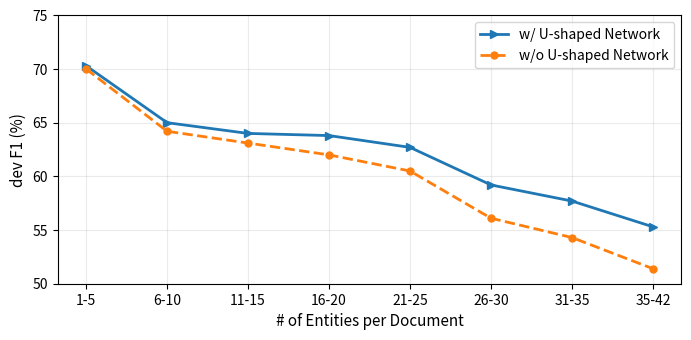

The script that saved this image:
import numpy as np
import matplotlib.pyplot as plt
import pandas as pd

name_list = ['1-5', '6-10', '11-15', '16-20', '21-25', '26-30', '31-35', '35-42']

data1 = [70.3, 65.0, 64.0, 63.8, 62.7, 59.2, 57.7, 55.3]
data2 = [70.0, 64.2, 63.1, 62.0, 60.5, 56.1, 54.3, 51.4]

x = np.arange(len(data1))

plt.figure(figsize=(7, 3.5), dpi=150)

plt.plot(
    x, data1,
    marker='>',
    markersize=6,
    linewidth=2,
    label='w/ U-shaped Network'
)

plt.plot(
    x, data2,
    linestyle='--',
    marker='o',
    markersize=5,
    linewidth=2,
    label='w/o U-shaped Network'
)

plt.ylim([50, 75])
plt.xlabel('# of Entities per Document', fontsize=11)
plt.ylabel('dev F1 (%)', fontsize=11)

plt.xticks(x, name_list, fontsize=10)
plt.yticks(fontsize=10)

plt.grid(alpha=0.25)
plt.legend(loc='upper right', fontsize=10)

plt.tight_layout()
plt.show()
